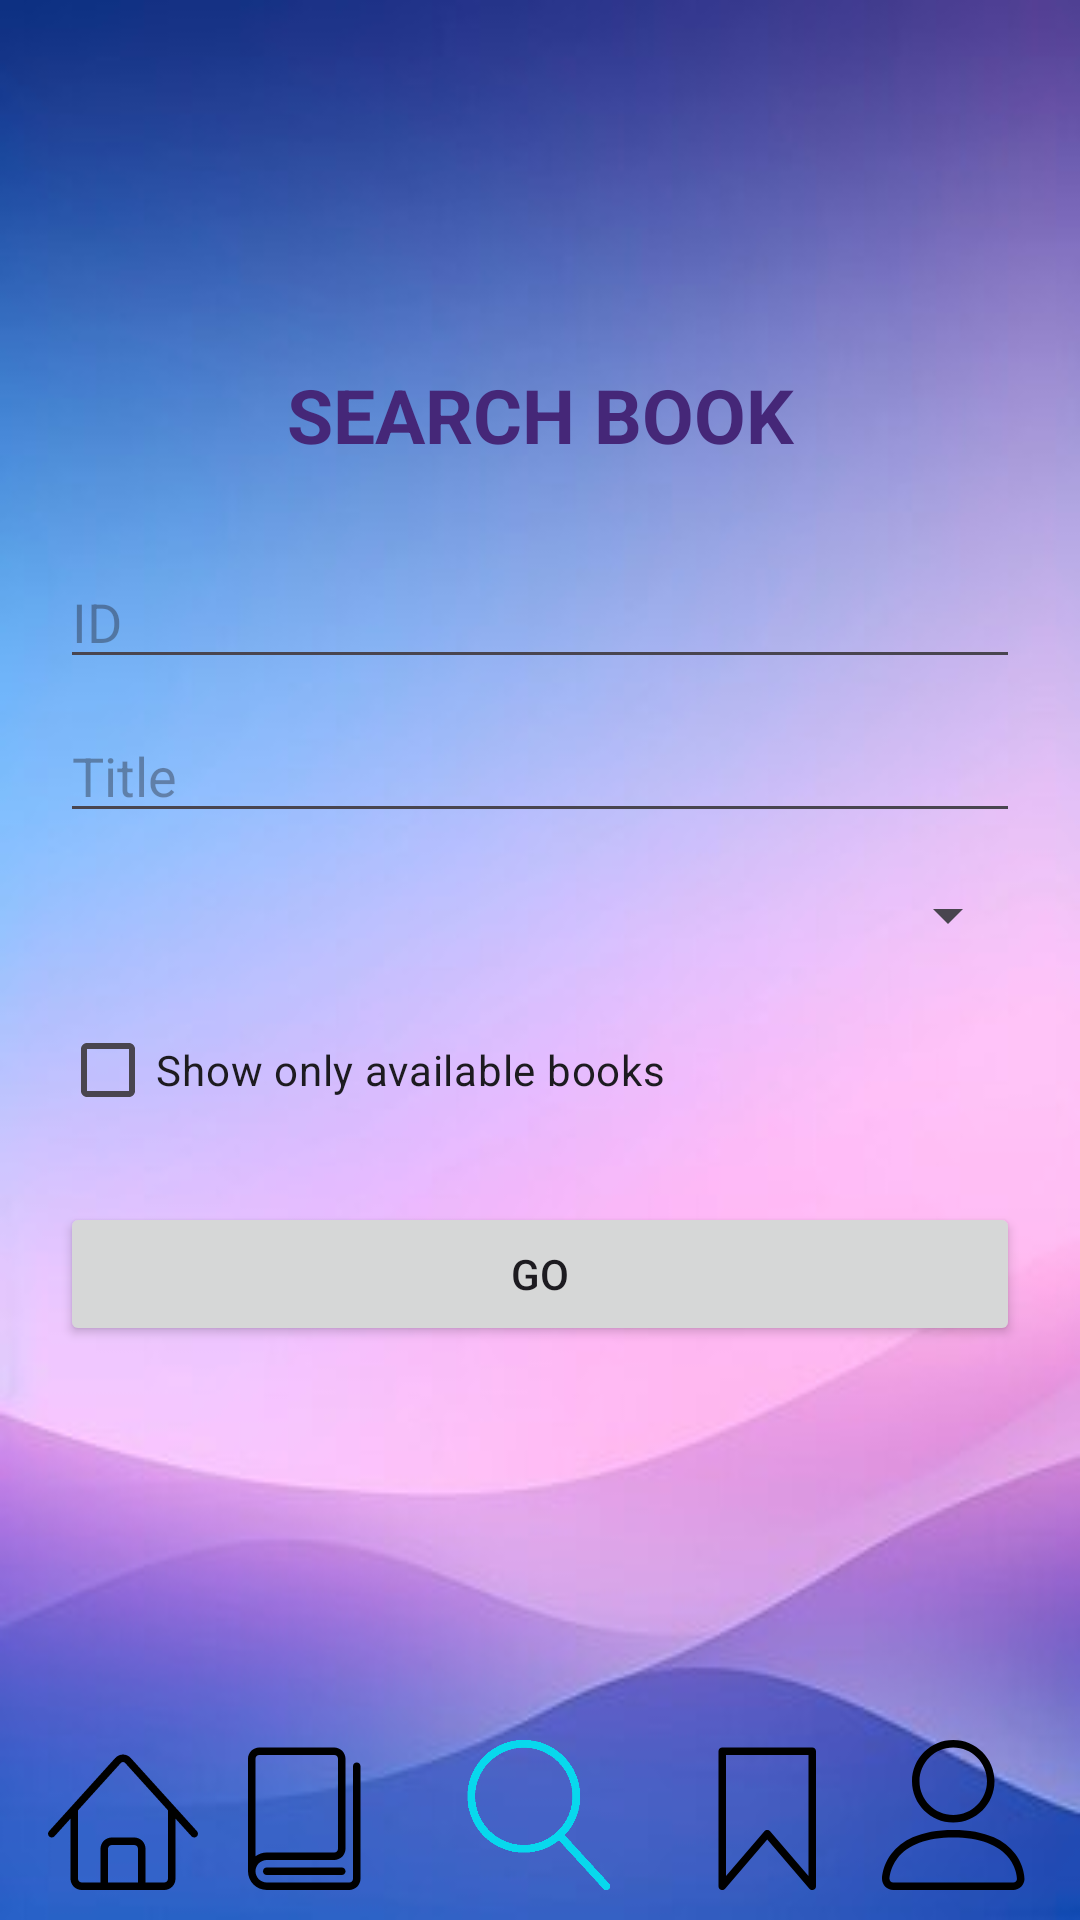

Write the Android layout XML for this screen, with the resource values it uses.
<!-- AndroidManifest.xml: application theme Theme.SMD_PROJECT -->
<!-- res/layout/activity_search.xml -->
<?xml version="1.0" encoding="utf-8"?>
<RelativeLayout  xmlns:android="http://schemas.android.com/apk/res/android"
    xmlns:app="http://schemas.android.com/apk/res-auto"
    xmlns:tools="http://schemas.android.com/tools"
    android:layout_width="match_parent"
    android:layout_height="match_parent"
    tools:context=".Activity_SearchResults"
    android:orientation="vertical"
    android:background="@drawable/background"
   >

    <ScrollView
        android:layout_width="match_parent"
        android:layout_centerVertical="true"
        android:layout_height="match_parent"
        android:layout_above="@id/bottomNavigationView"

        android:layout_margin="20dp"
        >

        <LinearLayout
            android:layout_width="match_parent"
            android:layout_height="wrap_content"
            android:orientation="vertical"
            android:layout_gravity="center"
            >


            <TextView
                android:layout_width="match_parent"
                android:layout_height="wrap_content"
                android:text="SEARCH BOOK"
                android:textSize="25dp"
                android:textStyle="bold"
                android:textColor="#452778"
                android:gravity="center"/>

            <LinearLayout
                android:layout_width="match_parent"
                android:layout_height="wrap_content"
                android:layout_marginTop="30dp">

                <EditText
                    android:layout_width="match_parent"
                    android:layout_height="wrap_content"
                    android:inputType="number"
                    android:id="@+id/searchId"
                    android:hint="ID" />

            </LinearLayout>


            <LinearLayout
                android:layout_width="match_parent"
                android:layout_height="wrap_content"
                android:layout_marginTop="10dp"
                >

                <EditText
                    android:layout_width="match_parent"
                    android:layout_height="wrap_content"
                    android:hint="Title"
                    android:id="@+id/searchTitle"
                    android:inputType="text"
                    />
            </LinearLayout>


            <Spinner
                android:layout_marginTop="10dp"
                android:layout_width="match_parent"
                android:layout_height="35dp"
                android:id="@+id/spinner3"
                >

            </Spinner>


            <CheckBox
                android:layout_marginTop="10dp"
                android:id="@+id/onlyAvailable"
                android:layout_width="match_parent"
                android:layout_height="wrap_content"
                android:text="Show only available books"/>


            <Button

                android:layout_width="match_parent"
                android:layout_height="wrap_content"
                android:layout_marginTop="20dp"
                android:text="GO"
                android:id="@+id/button3"/>






        </LinearLayout>
    </ScrollView>

    <com.google.android.material.bottomnavigation.BottomNavigationView
        android:id="@+id/bottomNavigationView"
        android:layout_width="match_parent"
        android:layout_height="70dp"
        android:layout_alignParentBottom="true"
        android:background="@android:color/transparent"
        app:layout_editor_absoluteY="840dp">

        <LinearLayout
            android:layout_width="match_parent"
            android:layout_height="match_parent"
            android:padding="10dp"
            android:weightSum="5.5">

            <LinearLayout
                android:layout_width="0dp"
                android:layout_height="match_parent"
                android:layout_weight="1">


                <ImageView
                    android:layout_width="match_parent"
                    android:layout_height="match_parent"
                    android:src="@drawable/black_home" />


            </LinearLayout>

            <LinearLayout
                android:layout_width="0dp"
                android:layout_height="match_parent"
                android:layout_weight="1">


                <ImageView
                    android:layout_width="match_parent"
                    android:layout_height="match_parent"
                    android:src="@drawable/black_books" />

            </LinearLayout>

            <LinearLayout
                android:layout_width="0dp"
                android:layout_height="match_parent"
                android:layout_weight="1.5">

                <ImageView
                    android:layout_width="match_parent"
                    android:src="@drawable/blue_mag"
                    android:layout_height="match_parent"/>


            </LinearLayout>

            <LinearLayout
                android:layout_width="0dp"
                android:layout_height="match_parent"
                android:layout_weight="1">


                <ImageView
                    android:layout_width="match_parent"
                    android:layout_height="match_parent"
                    android:src="@drawable/black_fav" />


            </LinearLayout>

            <LinearLayout
                android:layout_width="0dp"
                android:layout_height="match_parent"
                android:layout_weight="1">

                <ImageView
                    android:layout_width="match_parent"
                    android:layout_height="match_parent"
                    android:src="@drawable/black_user" />
            </LinearLayout>
        </LinearLayout>
    </com.google.android.material.bottomnavigation.BottomNavigationView>
</RelativeLayout>
<!-- resources referenced by this layout -->
<resources>
  <!-- drawable black_books (drawable) -->
  <vector xmlns:android="http://schemas.android.com/apk/res/android"
      android:width="20dp"
      android:height="20dp"
      android:viewportWidth="20"
      android:viewportHeight="20">
    <path
        android:pathData="M14.5,18h-10c-0.276,0 -0.5,-0.224 -0.5,-0.5s0.224,-0.5 0.5,-0.5h10c0.276,0 0.5,0.224 0.5,0.5s-0.224,0.5 -0.5,0.5z"
        android:fillColor="#000000"/>
    <path
        android:pathData="M16.5,3c-0.276,0 -0.5,0.224 -0.5,0.5v15c0,0.276 -0.224,0.5 -0.5,0.5h-11c-0.827,0 -1.5,-0.673 -1.5,-1.5s0.673,-1.5 1.5,-1.5h9c0.827,0 1.5,-0.673 1.5,-1.5v-12c0,-0.827 -0.673,-1.5 -1.5,-1.5h-10c-0.827,0 -1.5,0.673 -1.5,1.5v15c0,1.378 1.122,2.5 2.5,2.5h11c0.827,0 1.5,-0.673 1.5,-1.5v-15c0,-0.276 -0.224,-0.5 -0.5,-0.5zM3.5,2h10c0.276,0 0.5,0.224 0.5,0.5v12c0,0.276 -0.224,0.5 -0.5,0.5h-9c-0.562,0 -1.082,0.187 -1.5,0.501v-13.001c0,-0.276 0.224,-0.5 0.5,-0.5z"
        android:fillColor="#000000"/>
  </vector>
  <!-- drawable black_fav (drawable) -->
  <vector xmlns:android="http://schemas.android.com/apk/res/android"
      android:width="20dp"
      android:height="20dp"
      android:viewportWidth="20"
      android:viewportHeight="20">
    <path
        android:pathData="M15.5,20c-0.143,0 -0.283,-0.062 -0.38,-0.175l-5.62,-6.557 -5.62,6.557c-0.136,0.159 -0.357,0.216 -0.553,0.144s-0.327,-0.26 -0.327,-0.469v-18c0,-0.276 0.224,-0.5 0.5,-0.5h12c0.276,0 0.5,0.224 0.5,0.5v18c0,0.209 -0.13,0.396 -0.327,0.469 -0.057,0.021 -0.115,0.031 -0.173,0.031zM9.5,12c0.146,0 0.285,0.064 0.38,0.175l5.12,5.974v-16.148h-11v16.148l5.12,-5.974c0.095,-0.111 0.234,-0.175 0.38,-0.175z"
        android:fillColor="#000000"/>
  </vector>
  <!-- drawable black_home (drawable) -->
  <vector xmlns:android="http://schemas.android.com/apk/res/android"
      android:width="20dp"
      android:height="20dp"
      android:viewportWidth="20"
      android:viewportHeight="20">
    <path
        android:pathData="M19.871,12.165l-8.829,-9.758c-0.274,-0.303 -0.644,-0.47 -1.042,-0.47 -0,0 0,0 0,0 -0.397,0 -0.767,0.167 -1.042,0.47l-8.829,9.758c-0.185,0.205 -0.169,0.521 0.035,0.706 0.096,0.087 0.216,0.129 0.335,0.129 0.136,0 0.272,-0.055 0.371,-0.165l2.129,-2.353v8.018c0,0.827 0.673,1.5 1.5,1.5h11c0.827,0 1.5,-0.673 1.5,-1.5v-8.018l2.129,2.353c0.185,0.205 0.501,0.221 0.706,0.035s0.221,-0.501 0.035,-0.706zM12,19h-4v-4.5c0,-0.276 0.224,-0.5 0.5,-0.5h3c0.276,0 0.5,0.224 0.5,0.5v4.5zM16,18.5c0,0.276 -0.224,0.5 -0.5,0.5h-2.5v-4.5c0,-0.827 -0.673,-1.5 -1.5,-1.5h-3c-0.827,0 -1.5,0.673 -1.5,1.5v4.5h-2.5c-0.276,0 -0.5,-0.224 -0.5,-0.5v-9.123l5.7,-6.3c0.082,-0.091 0.189,-0.141 0.3,-0.141s0.218,0.05 0.3,0.141l5.7,6.3v9.123z"
        android:fillColor="#000000"/>
  </vector>
  <!-- drawable black_user (drawable) -->
  <vector xmlns:android="http://schemas.android.com/apk/res/android"
      android:width="20dp"
      android:height="20dp"
      android:viewportWidth="20"
      android:viewportHeight="20">
    <path
        android:pathData="M9.5,11c-3.033,0 -5.5,-2.467 -5.5,-5.5s2.467,-5.5 5.5,-5.5 5.5,2.467 5.5,5.5 -2.467,5.5 -5.5,5.5zM9.5,1c-2.481,0 -4.5,2.019 -4.5,4.5s2.019,4.5 4.5,4.5c2.481,0 4.5,-2.019 4.5,-4.5s-2.019,-4.5 -4.5,-4.5z"
        android:fillColor="#000000"/>
    <path
        android:pathData="M17.5,20h-16c-0.827,0 -1.5,-0.673 -1.5,-1.5 0,-0.068 0.014,-1.685 1.225,-3.3 0.705,-0.94 1.67,-1.687 2.869,-2.219 1.464,-0.651 3.283,-0.981 5.406,-0.981s3.942,0.33 5.406,0.981c1.199,0.533 2.164,1.279 2.869,2.219 1.211,1.615 1.225,3.232 1.225,3.3 0,0.827 -0.673,1.5 -1.5,1.5zM9.5,13c-3.487,0 -6.06,0.953 -7.441,2.756 -1.035,1.351 -1.058,2.732 -1.059,2.746 0,0.274 0.224,0.498 0.5,0.498h16c0.276,0 0.5,-0.224 0.5,-0.5 -0,-0.012 -0.023,-1.393 -1.059,-2.744 -1.382,-1.803 -3.955,-2.756 -7.441,-2.756z"
        android:fillColor="#000000"/>
  </vector>
  <style name="Theme.SMD_PROJECT" parent="Base.Theme.SMD_PROJECT" />
  <style name="Base.Theme.SMD_PROJECT" parent="Theme.Material3.DayNight.NoActionBar">
          
  
  
          
      </style>
</resources>
